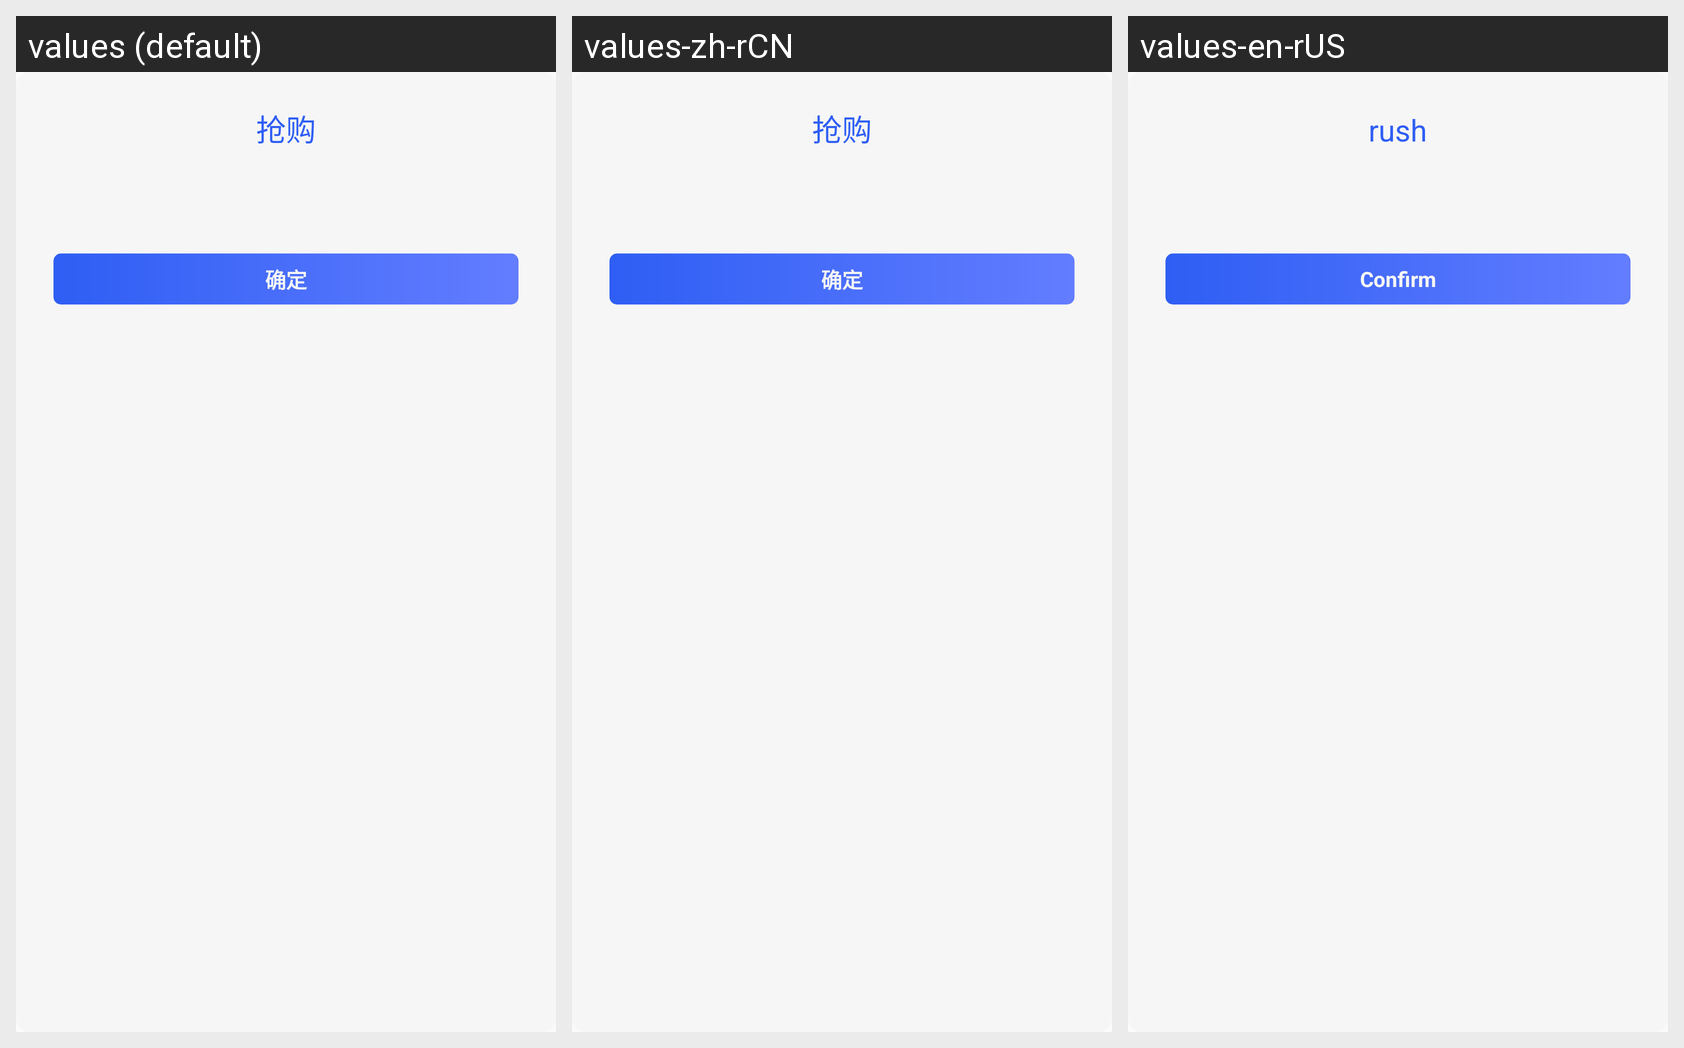

The same Android screen rendered under several of its app's locales, left to right. List the strings drawn on it with the default value and each locale's translation.
Android screen res/layout/window_rush.xml rendered under 3 locales, left to right: values (default), values-zh-rCN, values-en-rUS. Device: Nexus 5 (rendered at 1080×1920; each locale shown at half size, 540×960, under a caption strip naming it); theme AppTheme.
Strings drawn on this screen, with the default value and each locale's value (text and hints the layout hard-codes, and strings that could not be matched under every locale, appear in the picture but are not listed):

window_rush_title
  values: 抢购
  values-zh-rCN: 抢购
  values-en-rUS: rush

window_rush_btn
  values: 确定
  values-zh-rCN: 确定
  values-en-rUS: Confirm
